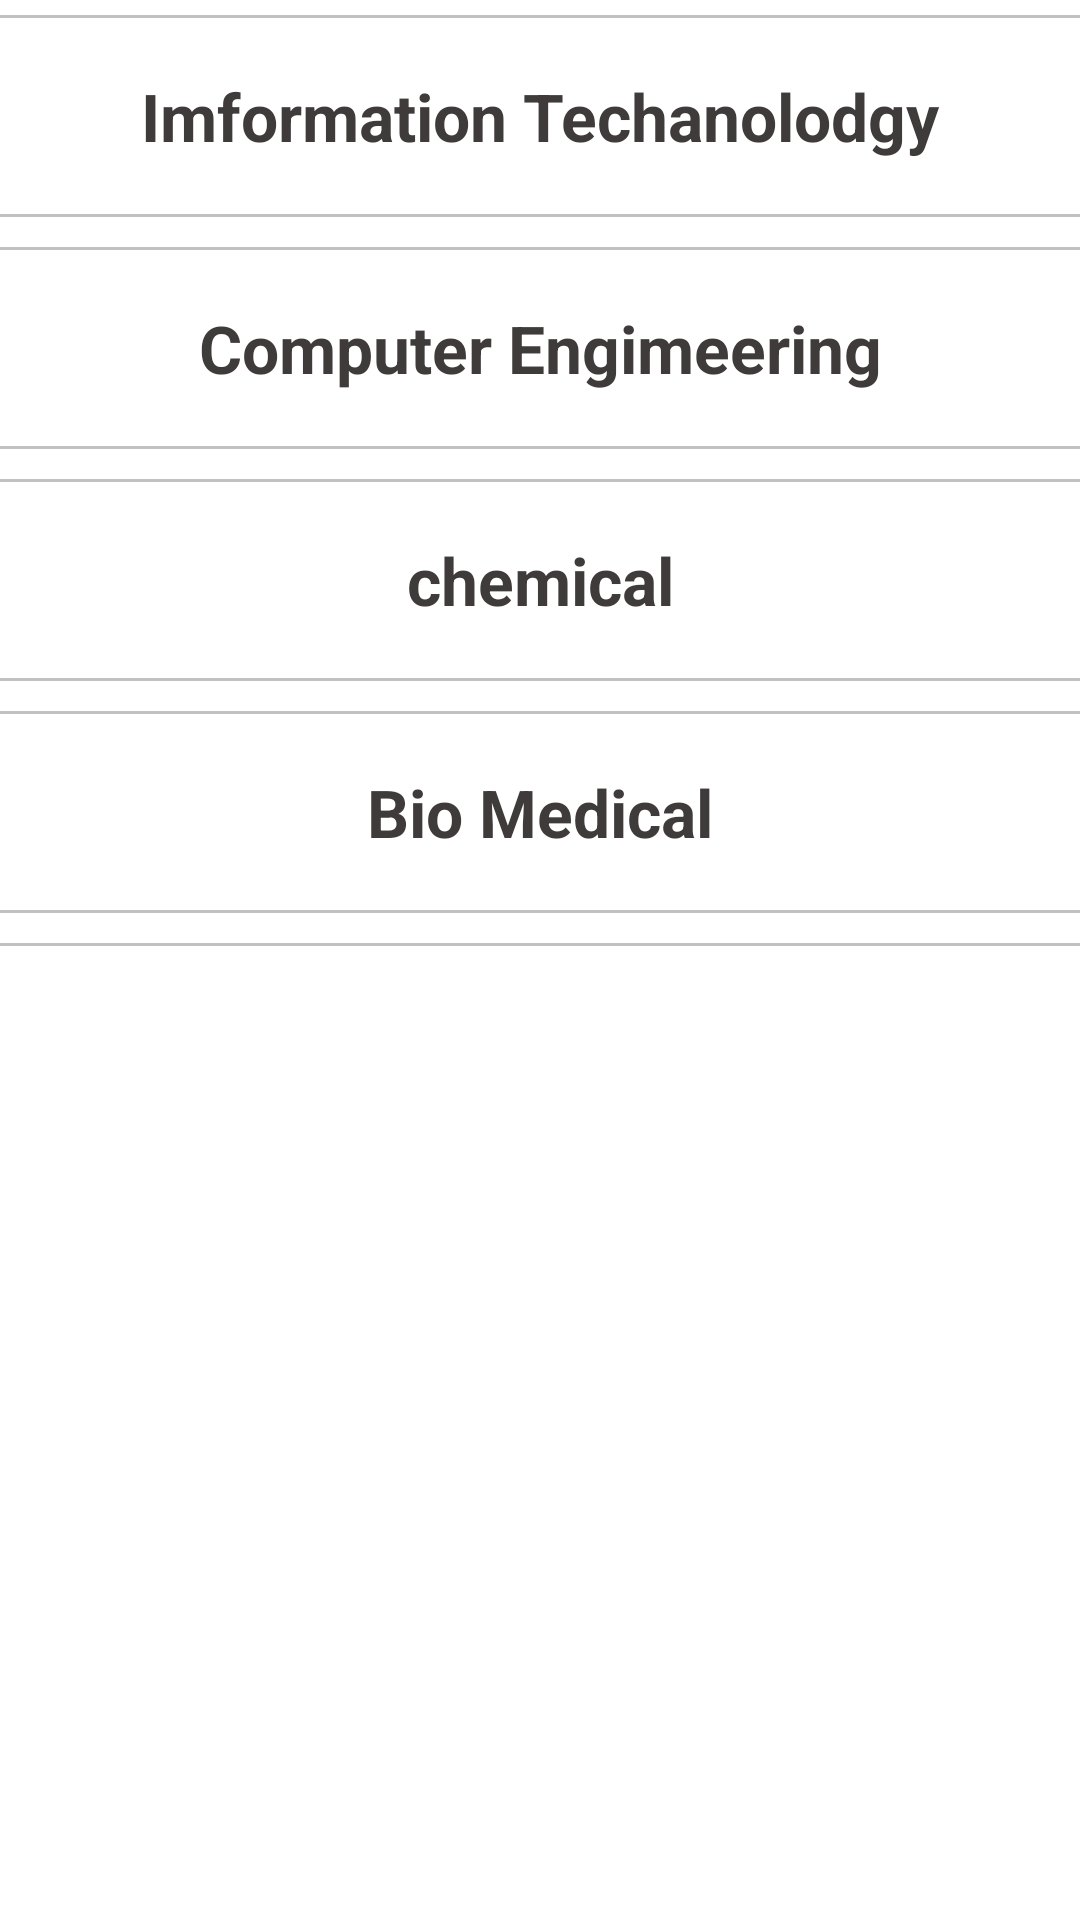

Produce the Android XML layout that renders to this screen, including the resource entries it uses.
<!-- AndroidManifest.xml: application theme Theme.CollageApp -->
<!-- res/layout/fragment_faculty.xml -->
<?xml version="1.0" encoding="utf-8"?>
<FrameLayout xmlns:android="http://schemas.android.com/apk/res/android"
    xmlns:tools="http://schemas.android.com/tools"
    android:layout_width="match_parent"
    android:layout_height="match_parent"
    tools:context=".ui.faculty.FacultyFragment">

    <androidx.core.widget.NestedScrollView
        android:layout_width="match_parent"
        android:layout_height="match_parent">

        <LinearLayout

            android:id="@+id/facultyvisibility"
            android:layout_width="match_parent"
            android:layout_height="match_parent"
            android:visibility="visible"
            android:orientation="vertical">

            <View
                android:layout_width="match_parent"
                android:layout_height="1dp"
                android:layout_marginVertical="5dp"
                android:background="#c1c1c1"/>


            <TextView
                android:layout_width="match_parent"
                android:layout_height="wrap_content"
                android:layout_marginVertical="13dp"
                android:gravity="center"
                android:text="Imformation Techanolodgy"
                android:textColor="@color/textColour"
                android:textSize="22sp"
                android:textStyle="bold" />
            <View
                android:layout_width="match_parent"
                android:layout_height="1dp"
                android:layout_marginVertical="5dp"
                android:background="#c1c1c1"/>

            <androidx.recyclerview.widget.RecyclerView
                android:layout_width="match_parent"
                android:layout_height="wrap_content"
                android:id="@+id/itdepartment"
                android:visibility="gone"
                android:nestedScrollingEnabled="false"/>

            <LinearLayout
                android:layout_width="match_parent"
                android:layout_height="wrap_content"
                android:orientation="vertical"
                android:visibility="gone"
                android:id="@+id/itnodata">

                <include layout="@layout/no_data_found"/>

            </LinearLayout>
            <View
                android:layout_width="match_parent"
                android:layout_height="1dp"
                android:layout_marginVertical="5dp"
                android:background="#c1c1c1"/>

            <TextView
                android:layout_width="match_parent"
                android:layout_height="wrap_content"
                android:layout_marginVertical="13dp"
                android:gravity="center"
                android:text="Computer Engimeering"
                android:textColor="@color/textColour"
                android:textSize="22sp"
                android:textStyle="bold" />
            <View
                android:layout_width="match_parent"
                android:layout_height="1dp"
                android:layout_marginVertical="5dp"
                android:background="#c1c1c1"/>

            <androidx.recyclerview.widget.RecyclerView
                android:layout_width="match_parent"
                android:layout_height="wrap_content"
                android:id="@+id/cedepartment"
                android:visibility="gone"
                android:nestedScrollingEnabled="false"/>

            <LinearLayout
                android:layout_width="match_parent"
                android:layout_height="wrap_content"
                android:orientation="vertical"
                android:visibility="gone"
                android:id="@+id/cenodata">

                <include layout="@layout/no_data_found"/>

            </LinearLayout>
            <View
                android:layout_width="match_parent"
                android:layout_height="1dp"
                android:layout_marginVertical="5dp"
                android:background="#c1c1c1"/>

            <TextView
                android:layout_width="match_parent"
                android:layout_height="wrap_content"
                android:text="chemical"
                android:gravity="center"
                android:textSize="22sp"
                android:textColor="@color/textColour"
                android:textStyle="bold"
                android:layout_marginVertical="13dp"/>
            <View
                android:layout_width="match_parent"
                android:layout_height="1dp"
                android:layout_marginVertical="5dp"
                android:background="#c1c1c1"/>

            <androidx.recyclerview.widget.RecyclerView
                android:layout_width="match_parent"
                android:layout_height="wrap_content"
                android:id="@+id/chemicaldepartment"
                android:visibility="gone"
                android:nestedScrollingEnabled="false"/>

            <LinearLayout
                android:layout_width="match_parent"
                android:layout_height="wrap_content"
                android:orientation="vertical"
                android:visibility="gone"
                android:id="@+id/chemicalnodata">

                <include layout="@layout/no_data_found"/>

            </LinearLayout>
            <View
                android:layout_width="match_parent"
                android:layout_height="1dp"
                android:layout_marginVertical="5dp"
                android:background="#c1c1c1"/>

            <TextView
                android:layout_width="match_parent"
                android:layout_height="wrap_content"
                android:text="Bio Medical"
                android:gravity="center"
                android:textSize="22sp"
                android:textColor="@color/textColour"
                android:textStyle="bold"
                android:layout_marginVertical="13dp"/>
            <View
                android:layout_width="match_parent"
                android:layout_height="1dp"
                android:layout_marginVertical="5dp"
                android:background="#c1c1c1"/>

            <androidx.recyclerview.widget.RecyclerView
                android:layout_width="match_parent"
                android:layout_height="wrap_content"
                android:id="@+id/bmdepartment"
                android:visibility="gone"
                android:nestedScrollingEnabled="false"/>

            <LinearLayout
                android:layout_width="match_parent"
                android:layout_height="wrap_content"
                android:orientation="vertical"
                android:visibility="gone"
                android:id="@+id/bmnodata">

                <include layout="@layout/no_data_found"/>

            </LinearLayout>
            <View
                android:layout_width="match_parent"
                android:layout_height="1dp"
                android:layout_marginVertical="5dp"
                android:background="#c1c1c1"/>

        </LinearLayout>

    </androidx.core.widget.NestedScrollView>

</FrameLayout>
<!-- res/layout/no_data_found.xml (included above) -->
<?xml version="1.0" encoding="utf-8"?>
<com.google.android.material.card.MaterialCardView xmlns:android="http://schemas.android.com/apk/res/android"
    android:layout_width="match_parent"
    android:layout_height="wrap_content"
    android:id="@+id/nodatafound">

    <TextView
        android:layout_width="match_parent"
        android:layout_height="wrap_content"
        android:text="No Data Found"
        android:textColor="@color/textColour"
        android:layout_margin="8dp"
        android:gravity="center"
        android:textSize="20sp"/>

</com.google.android.material.card.MaterialCardView>
<!-- resources referenced by this layout -->
<resources>
  <color name="textColour">#3f3b3b</color>
  <style name="Theme.CollageApp" parent="Theme.MaterialComponents.DayNight.DarkActionBar">
          
          <item name="colorPrimary">#3f51b5</item>
          <item name="colorPrimaryVariant">@color/purple_700</item>
          <item name="colorOnPrimary">@color/white</item>
          
          <item name="colorSecondary">@color/teal_200</item>
          <item name="colorSecondaryVariant">@color/teal_700</item>
          <item name="colorOnSecondary">@color/black</item>
          
          <item name="android:statusBarColor" tools:targetApi="l">?attr/colorPrimaryVariant</item>
          
  
      </style>
  <color name="purple_700">#FF3700B3</color>
  <color name="white">#FFFFFFFF</color>
  <color name="teal_200">#FF03DAC5</color>
  <color name="teal_700">#FF018786</color>
  <color name="black">#FF000000</color>
</resources>
